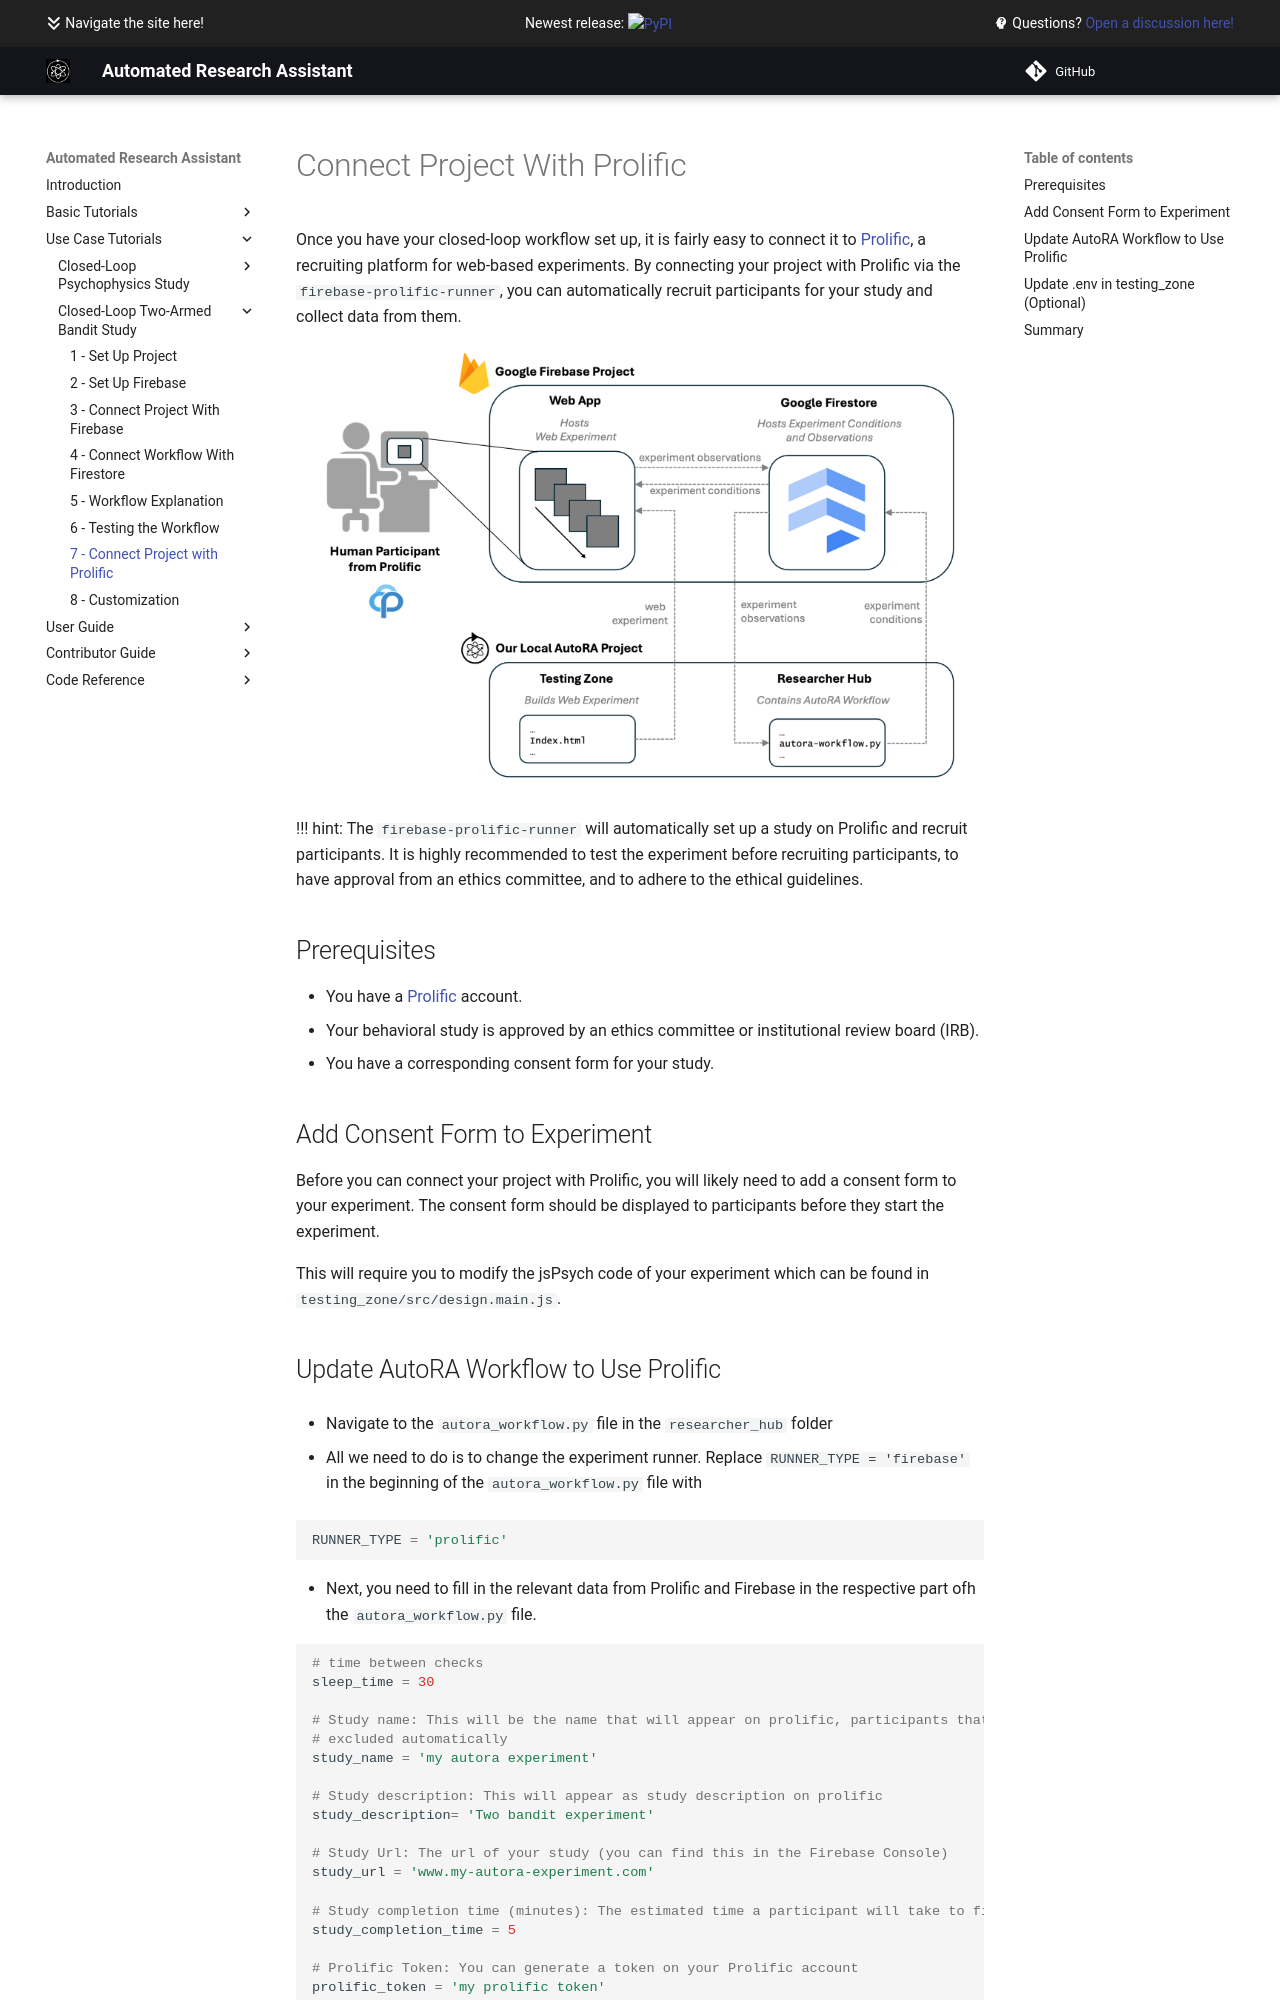

repository: AutoResearch/autora · page: examples/closed-loop-bandit-task/prolific/index.html · generator: mkdocs

# Connect Project With Prolific

Once you have your closed-loop workflow set up, it is fairly easy to connect it to [Prolific](https://www.prolific.co/), 
a recruiting platform for web-based experiments. By connecting your project with Prolific via the `firebase-prolific-runner`, you can automatically recruit participants for your study and collect data from them. 

![system_overview](../img/system_overview.png)

!!! hint:
The `firebase-prolific-runner` will automatically set up a study on Prolific and recruit participants. It is highly recommended to test the experiment before recruiting participants, to have approval from an ethics committee, and to adhere to the ethical guidelines.

## Prerequisites

- You have a [Prolific](https://www.prolific.co/) account.
- Your behavioral study is approved by an ethics committee or institutional review board (IRB).
- You have a corresponding consent form for your study.


## Add Consent Form to Experiment

Before you can connect your project with Prolific, you will likely need to add a consent form to your experiment. The consent form should be displayed to participants before they start the experiment.

This will require you to modify the jsPsych code of your experiment which can be found in ``testing_zone/src/design.main.js``.
